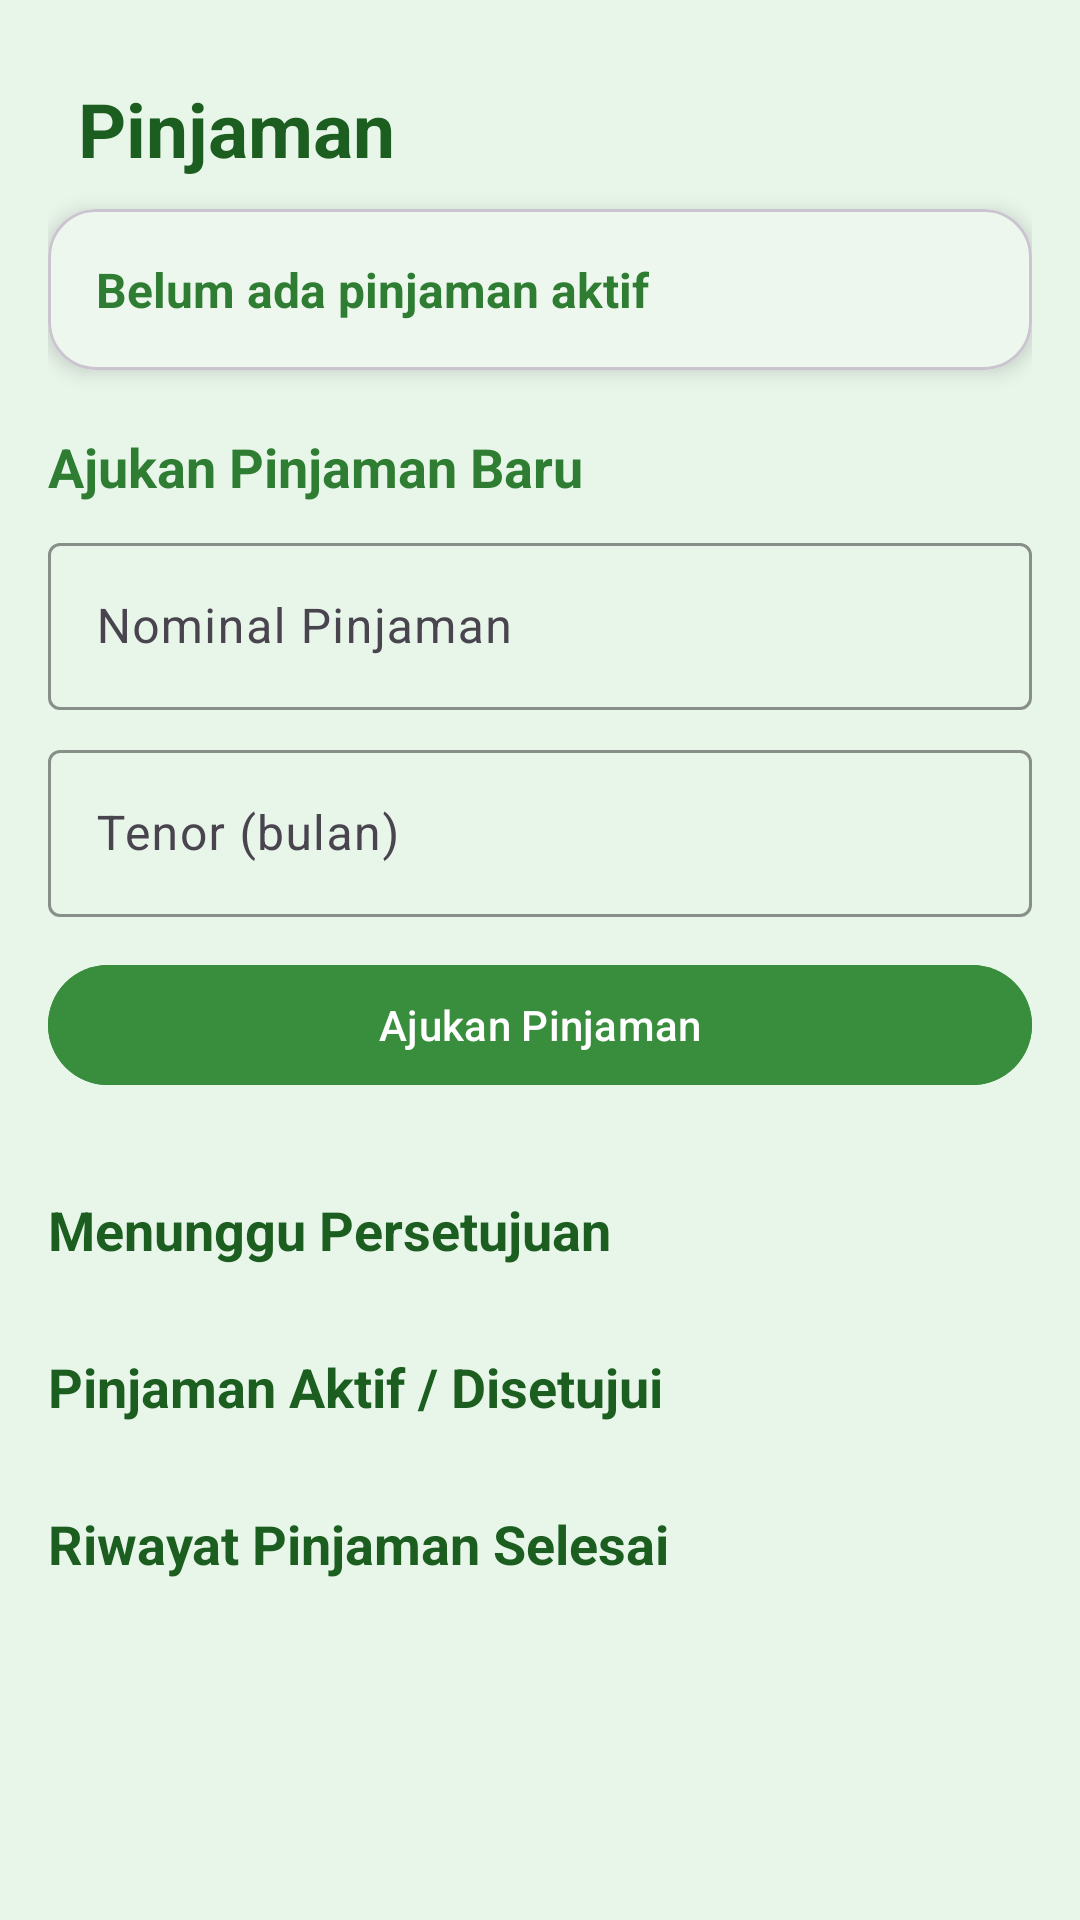

Produce the Android XML layout that renders to this screen, including the resource entries it uses.
<!-- AndroidManifest.xml: application theme Theme.Projek_MAP -->
<!-- res/layout/fragment_pinjaman.xml -->
<?xml version="1.0" encoding="utf-8"?>
<ScrollView xmlns:android="http://schemas.android.com/apk/res/android"
    xmlns:app="http://schemas.android.com/apk/res-auto"
    android:layout_width="match_parent"
    android:layout_height="match_parent"
    android:background="@color/green_50"
    android:padding="16dp">

    <LinearLayout
        android:orientation="vertical"
        android:layout_width="match_parent"
        android:layout_height="wrap_content">

        

        
        <LinearLayout
            android:layout_width="match_parent"
            android:layout_height="wrap_content"
            android:gravity="center_vertical"
            android:paddingVertical="10dp">

            <TextView
                android:layout_width="wrap_content"
                android:layout_height="wrap_content"
                android:layout_marginStart="10dp"
                android:text="Pinjaman"
                android:textColor="@color/green_900"
                android:textSize="25sp"
                android:textStyle="bold" />
        </LinearLayout>

        <com.google.android.material.card.MaterialCardView
            android:layout_width="match_parent"
            android:layout_height="wrap_content"
            android:layout_marginBottom="20dp"
            app:cardCornerRadius="16dp"
            app:cardElevation="4dp"
            android:backgroundTint="@color/white">

            <LinearLayout
                android:orientation="vertical"
                android:padding="16dp"
                android:layout_width="match_parent"
                android:layout_height="wrap_content">

                <TextView
                    android:id="@+id/txtPinjamanAktif"
                    android:layout_width="wrap_content"
                    android:layout_height="wrap_content"
                    android:text="Belum ada pinjaman aktif"
                    android:textColor="@color/green_800"
                    android:textSize="16sp"
                    android:textStyle="bold" />
            </LinearLayout>
        </com.google.android.material.card.MaterialCardView>

        
        <TextView
            android:layout_width="wrap_content"
            android:layout_height="wrap_content"
            android:text="Ajukan Pinjaman Baru"
            android:textStyle="bold"
            android:textSize="18sp"
            android:textColor="@color/green_800"
            android:layout_marginBottom="8dp" />

        <com.google.android.material.textfield.TextInputLayout
            android:hint="Nominal Pinjaman"
            android:layout_width="match_parent"
            android:layout_height="wrap_content"
            android:layout_marginBottom="8dp"
            app:boxStrokeColor="@color/green_600"
            app:hintTextColor="@color/green_700">

            <com.google.android.material.textfield.TextInputEditText
                android:id="@+id/inputNominalPinjaman"
                android:inputType="numberDecimal"
                android:layout_width="match_parent"
                android:layout_height="wrap_content" />
        </com.google.android.material.textfield.TextInputLayout>

        <com.google.android.material.textfield.TextInputLayout
            android:hint="Tenor (bulan)"
            android:layout_width="match_parent"
            android:layout_height="wrap_content"
            android:layout_marginBottom="12dp"
            app:boxStrokeColor="@color/green_600"
            app:hintTextColor="@color/green_700">

            <com.google.android.material.textfield.TextInputEditText
                android:id="@+id/inputTenor"
                android:inputType="number"
                android:layout_width="match_parent"
                android:layout_height="wrap_content" />
        </com.google.android.material.textfield.TextInputLayout>

        <com.google.android.material.button.MaterialButton
            android:id="@+id/btnAjukanPinjaman"
            android:text="Ajukan Pinjaman"
            android:layout_width="match_parent"
            android:layout_height="wrap_content"
            android:textColor="@color/white"
            android:backgroundTint="@color/green_700"
            android:layout_marginBottom="16dp" />

        
        <TextView
            android:layout_width="wrap_content"
            android:layout_height="wrap_content"
            android:text="Menunggu Persetujuan"
            android:textSize="18sp"
            android:textStyle="bold"
            android:textColor="@color/green_900"
            android:layout_marginTop="16dp" />

        <androidx.recyclerview.widget.RecyclerView
            android:id="@+id/rvPendingPinjaman"
            android:layout_width="match_parent"
            android:layout_height="wrap_content"
            android:nestedScrollingEnabled="false"
            android:layout_marginTop="8dp" />

        
        <TextView
            android:layout_width="wrap_content"
            android:layout_height="wrap_content"
            android:text="Pinjaman Aktif / Disetujui"
            android:textSize="18sp"
            android:textStyle="bold"
            android:textColor="@color/green_900"
            android:layout_marginTop="20dp" />

        <androidx.recyclerview.widget.RecyclerView
            android:id="@+id/rvRiwayatPinjaman"
            android:layout_width="match_parent"
            android:layout_height="wrap_content"
            android:nestedScrollingEnabled="false"
            android:layout_marginTop="8dp" />

        
        <TextView
            android:layout_width="wrap_content"
            android:layout_height="wrap_content"
            android:text="Riwayat Pinjaman Selesai"
            android:textSize="18sp"
            android:textStyle="bold"
            android:textColor="@color/green_900"
            android:layout_marginTop="20dp" />

        <androidx.recyclerview.widget.RecyclerView
            android:id="@+id/rvRiwayatSelesai"
            android:layout_width="match_parent"
            android:layout_height="wrap_content"
            android:nestedScrollingEnabled="false"
            android:layout_marginTop="8dp" />

    </LinearLayout>
</ScrollView>
<!-- resources referenced by this layout -->
<resources>
  <color name="green_50">#E8F5E9</color>
  <color name="green_600">#43A047</color>
  <color name="green_700">#388E3C</color>
  <color name="green_800">#2E7D32</color>
  <color name="green_900">#1B5E20</color>
  <color name="white">#FFFFFF</color>
  <style name="Theme.Projek_MAP" parent="Base.Theme.Projek_MAP" />
  <style name="Base.Theme.Projek_MAP" parent="Theme.Material3.DayNight.NoActionBar">
  
          
          <item name="colorPrimary">@color/app_primary</item>
          <item name="colorOnPrimary">@color/app_on_primary</item>
          <item name="colorSecondary">@color/app_secondary</item>
          <item name="colorSurface">@color/app_surface</item>
          <item name="colorError">@color/app_error</item>
  
          
          <item name="android:statusBarColor">@color/app_background</item>
          <item name="android:navigationBarColor">@color/app_surface</item>
          <item name="android:windowLightStatusBar">true</item>
  
          
          <item name="shapeAppearanceSmallComponent">@style/ShapeAppearance.ProjekMAP.Small</item>
          <item name="shapeAppearanceMediumComponent">@style/ShapeAppearance.ProjekMAP.Medium</item>
          <item name="shapeAppearanceLargeComponent">@style/ShapeAppearance.ProjekMAP.Large</item>
      </style>
  <color name="app_primary">#4CAF50</color>
  <color name="app_on_primary">#FFFFFF</color>
  <color name="app_secondary">#66BB6A</color>
  <color name="app_surface">#FFFFFF</color>
  <color name="app_error">#C62828</color>
  <color name="app_background">#F5FFF8</color>
  <style name="ShapeAppearance.ProjekMAP.Small" parent="ShapeAppearance.Material3.SmallComponent">
          <item name="cornerFamily">rounded</item>
          <item name="cornerSize">10dp</item>
      </style>
  <style name="ShapeAppearance.ProjekMAP.Medium" parent="ShapeAppearance.Material3.MediumComponent">
          <item name="cornerFamily">rounded</item>
          <item name="cornerSize">12dp</item>
      </style>
  <style name="ShapeAppearance.ProjekMAP.Large" parent="ShapeAppearance.Material3.LargeComponent">
          <item name="cornerFamily">rounded</item>
          <item name="cornerSize">16dp</item>
      </style>
</resources>
